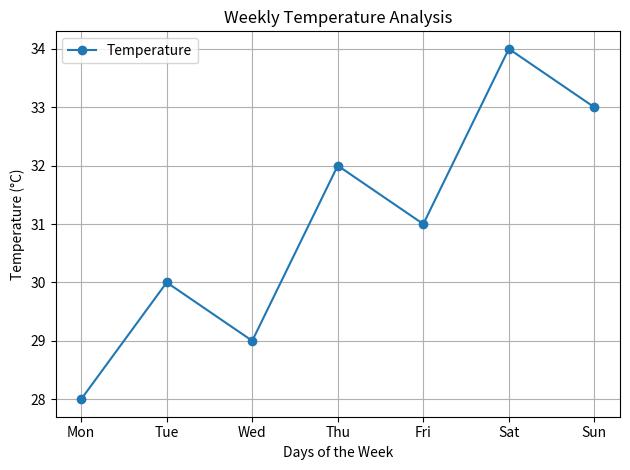

Reproduce this figure in Python.
# Use Matplotlib to Plot a Line Graph

import matplotlib.pyplot as plt

days = ["Mon", "Tue", "Wed", "Thu", "Fri", "Sat", "Sun"]
temperature = [28, 30, 29, 32, 31, 34, 33]

# Create the line graph
plt.plot(
    days,
    temperature,
    marker="o",
    linestyle="-",
    label="Temperature"
)

# Add title and labels
plt.title("Weekly Temperature Analysis")
plt.xlabel("Days of the Week")
plt.ylabel("Temperature (°C)")

plt.grid(True)
plt.legend()
plt.tight_layout()

# Display the graph
plt.show()
